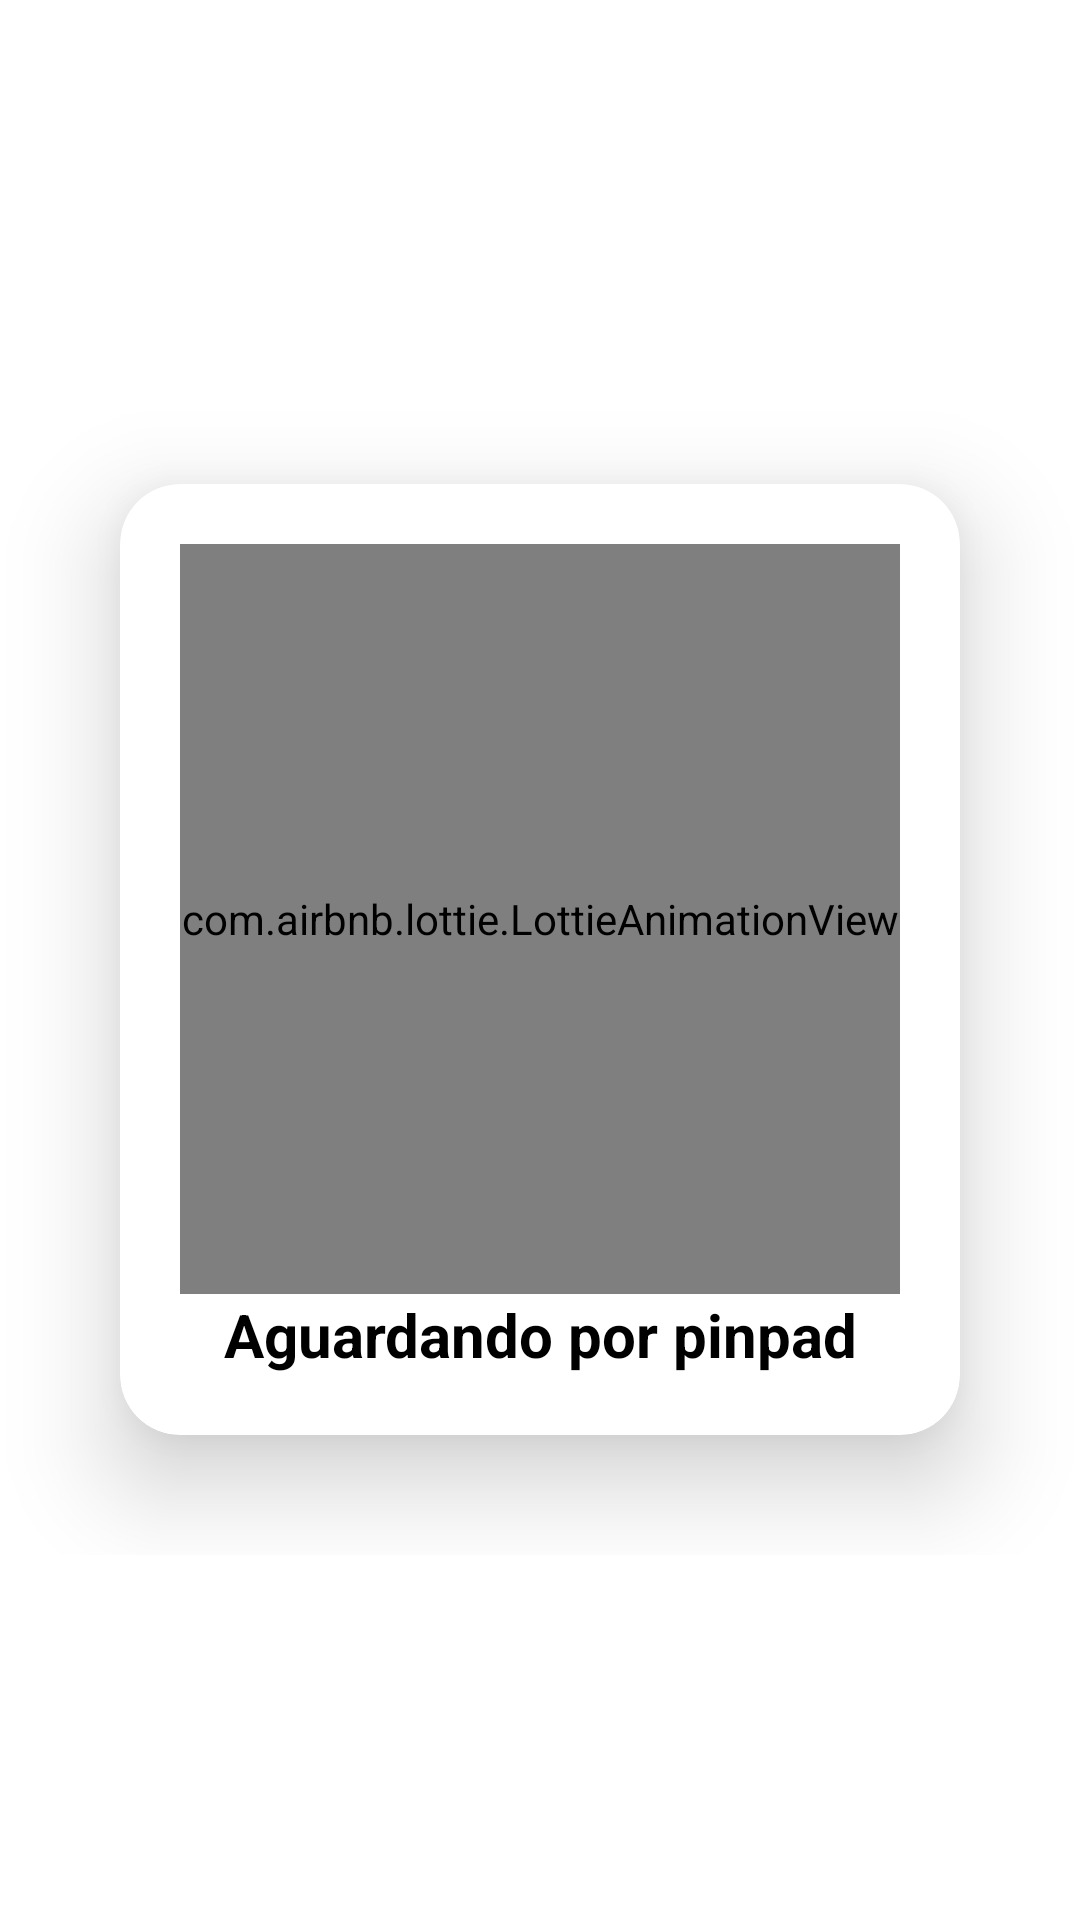

Android layout source for this screen:
<!-- AndroidManifest.xml: application theme Theme.EasyPosTheme -->
<!-- res/layout/fragment_integracion_tarjeta.xml -->
<?xml version="1.0" encoding="utf-8"?>
<LinearLayout xmlns:android="http://schemas.android.com/apk/res/android"
    xmlns:app="http://schemas.android.com/apk/res-auto"
    xmlns:tools="http://schemas.android.com/tools"
    android:layout_width="match_parent"
    android:layout_height="match_parent"
    android:orientation="vertical"
    tools:context=".ui.integraciontarjeta.IntegracionTarjetaFragment">

    <ScrollView
        android:layout_width="match_parent"
        android:layout_height="match_parent">

        <LinearLayout
            android:layout_width="match_parent"
            android:layout_height="wrap_content"
            android:layout_gravity="center_vertical"
            android:gravity="center_horizontal"
            android:orientation="vertical">

            <androidx.cardview.widget.CardView
                android:layout_width="wrap_content"
                android:layout_height="wrap_content"
                android:layout_margin="40dp"
                app:cardCornerRadius="20dp"
                app:cardElevation="20dp">

                <LinearLayout
                    android:layout_width="match_parent"
                    android:layout_height="match_parent"
                    android:layout_margin="20dp"
                    android:orientation="vertical">

                    <com.airbnb.lottie.LottieAnimationView
                        android:id="@+id/logotarjeta"
                        android:layout_width="250dp"
                        android:layout_height="250dp"
                        android:layout_gravity="center_horizontal"
                        app:lottie_autoPlay="true"
                        app:lottie_loop="true"
                        app:lottie_rawRes="@raw/pos"
                        tools:ignore="MissingConstraints" />

                    <TextView
                        android:id="@+id/tvServerComTarjeta"
                        android:layout_width="match_parent"
                        android:layout_height="wrap_content"
                        android:gravity="center_horizontal"
                        android:text="Aguardando por pinpad"
                        android:textSize="20sp"
                        android:textStyle="bold" />
                </LinearLayout>
            </androidx.cardview.widget.CardView>
        </LinearLayout>
    </ScrollView>

</LinearLayout>
<!-- resources referenced by this layout -->
<resources>
  <style name="Theme.EasyPosTheme" parent="Theme.MaterialComponents.DayNight.DarkActionBar">
          
          <item name="colorPrimary">@color/fiservcolor</item>
          <item name="android:statusBarColor">?attr/colorPrimary</item>
          <item name="android:navigationBarColor">?attr/colorPrimary</item>
          <item name="colorPrimaryVariant">@color/azulmarino</item>
          <item name="colorOnPrimary">@color/white</item>
          
          <item name="colorSecondary">#4CAF50</item>
          <item name="colorSecondaryVariant">#03A9F4</item>
          <item name="colorOnSecondary">@color/white</item>
          
          <item name="android:textColor">@color/black</item>
          <item name="android:textColorHint">@color/colorCashDro</item>
      </style>
  <color name="fiservcolor">#FF5722</color>
  <color name="azulmarino">#063A51</color>
  <color name="white">#FFFFFFFF</color>
  <color name="black">#FF000000</color>
  <color name="colorCashDro">#5C5959</color>
</resources>
